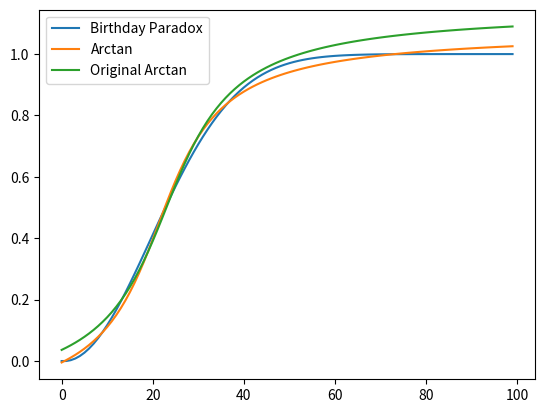

Write Python code to recreate this figure.
import pandas as pd
import matplotlib.pyplot as plt
import numpy as np


def birthday_paradox(n):
	probability = 1
	for i in range(1, n):
		probability = probability * (365 - i) / 365
	return 1 - probability


# arctan
# error = 1.5972928762910859
a = 12.977
b = 10.285
c = 21.295
d = 9.33
e = 95
f = 0.447
def arctan(x, original: bool = False):
	if original:
		return (13/(10*np.pi))*np.arctan((x-23)*9/100) + 0.5
	else:
		return (a/(b*np.pi))*np.arctan((x-c)*d/e) + f


data1 = [birthday_paradox(i) for i in range(0, 100)]
data2 = [arctan(i) for i in range(0, 100)]
data3 = [arctan(i, True) for i in range(0, 100)]

#calculate error of data 2 and data 3 to the original data
error = 0
for i in range(0, 100):
	error += abs(data1[i] - data2[i])
print('dataset 2 error: ' + str(error))
error = 0
for i in range(0, 100):
	error += abs(data1[i] - data3[i])
print('dataset 3 error: ' + str(error))



plt.plot(data1)
plt.plot(data2)
plt.plot(data3)
plt.legend(['Birthday Paradox', 'Arctan', 'Original Arctan'])
plt.show()

#show both data sets on the same plot with different lines

